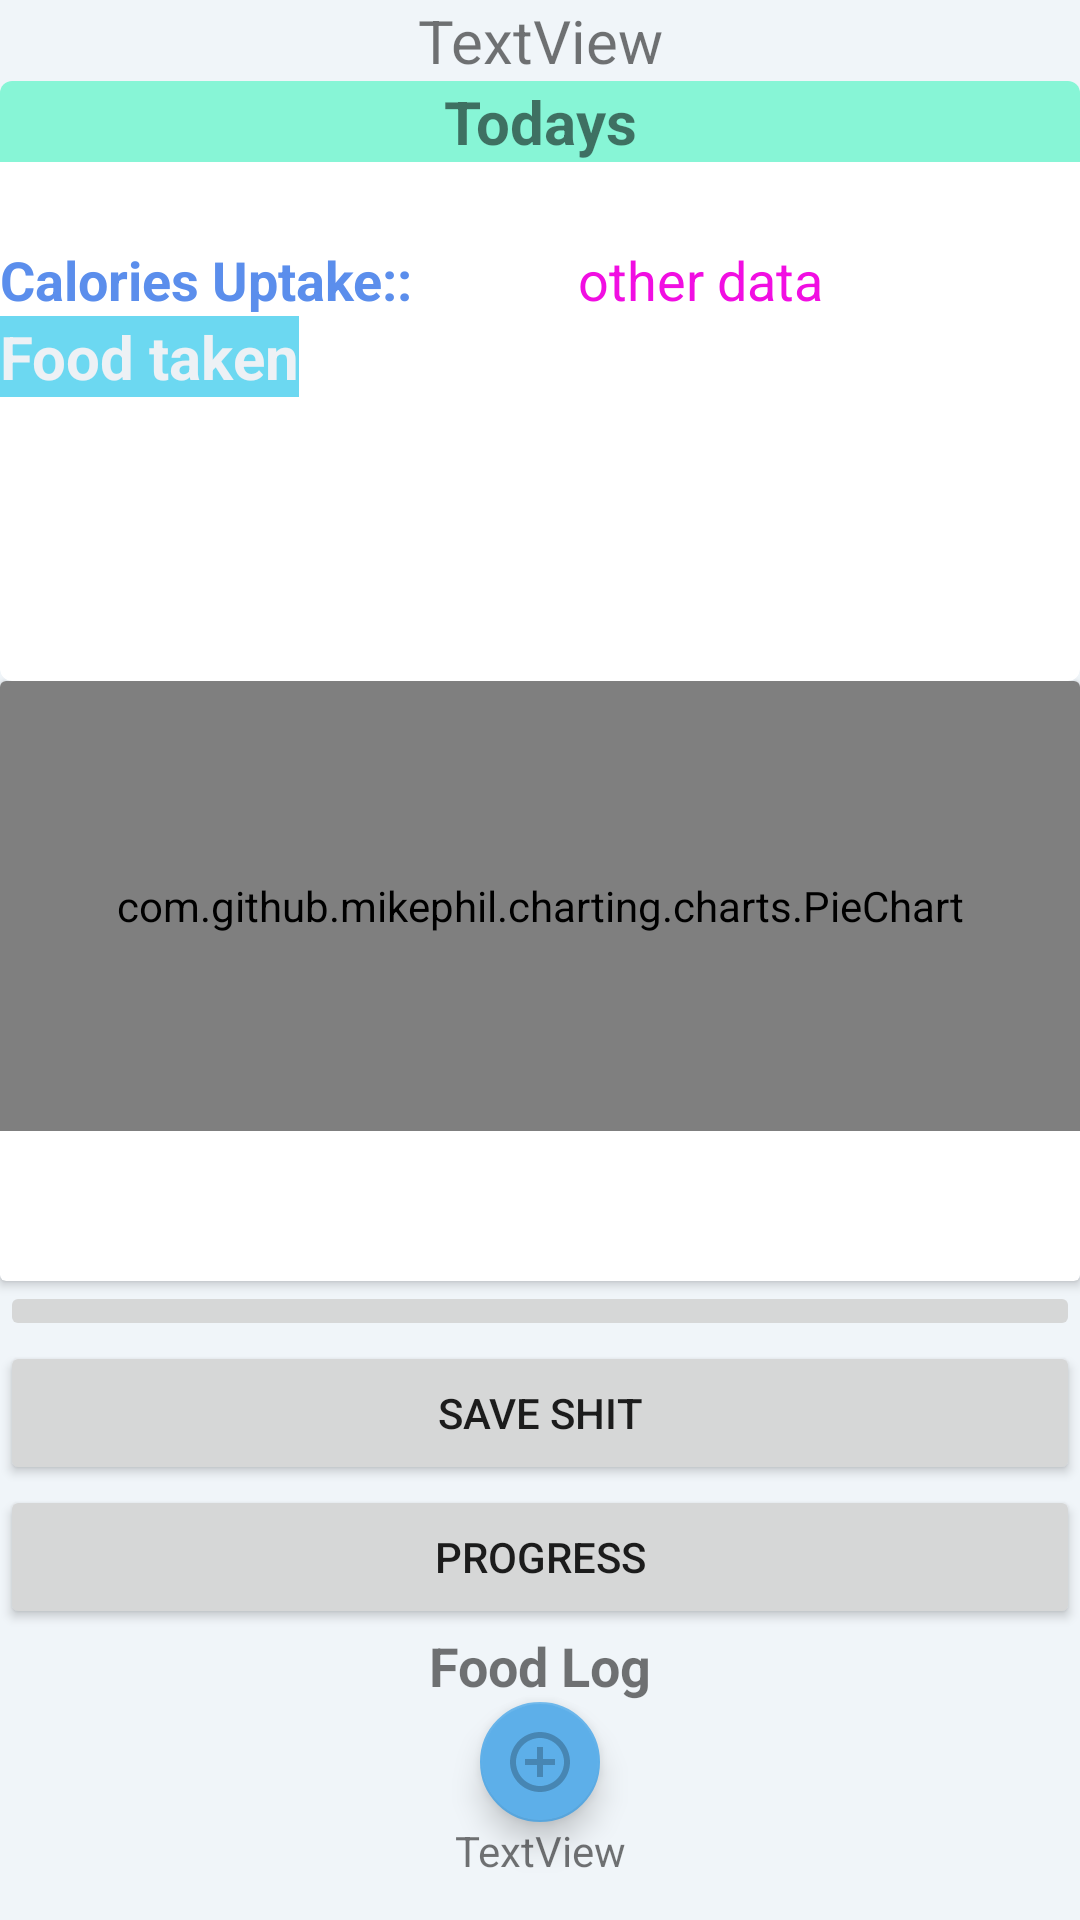

Here is an Android app screen rendered from its layout file. Give the layout XML and the strings, colors and styles it references.
<!-- AndroidManifest.xml: application theme AppTheme -->
<!-- res/layout/showcalo.xml -->
<?xml version="1.0" encoding="utf-8"?>
<ScrollView xmlns:android="http://schemas.android.com/apk/res/android"
    android:layout_width="fill_parent"
    android:layout_height="fill_parent"
    xmlns:app="http://schemas.android.com/apk/res-auto"
    android:fitsSystemWindows="false"
    android:background="#f0f5f9">
<LinearLayout xmlns:android="http://schemas.android.com/apk/res/android"
    xmlns:app="http://schemas.android.com/apk/res-auto"
    android:orientation="vertical" android:layout_width="match_parent"
    android:layout_height="match_parent">



        <TextView
            android:id="@+id/tvcalo"
            android:layout_width="match_parent"
            android:layout_height="wrap_content"
            android:text="TextView"
            android:gravity="center"
            android:textSize="20sp"
            />

    


    <android.support.v7.widget.CardView
        android:id="@+id/card_view"
        android:layout_width="match_parent"
        android:layout_height="200dp"
        android:layout_gravity="center"
        android:background="#99d9f2"
        app:cardCornerRadius="4dp">

        <LinearLayout
            android:layout_width="match_parent"
            android:layout_height="wrap_content"
            android:orientation="vertical">

            <TextView
                android:id="@+id/info_text"
                android:layout_width="match_parent"
                android:layout_height="wrap_content"
                android:background="#87f5d6"
                android:gravity="center"
                android:text="Todays"
                android:textSize="20sp"
                android:textStyle="bold" />

            <TextView
                android:id="@+id/tvdisplay4"
                android:layout_width="match_parent"
                android:layout_height="wrap_content"
                android:gravity="center"
                android:text=""
                android:textSize="20sp" />

            <RelativeLayout
                android:layout_width="match_parent"
                android:layout_height="wrap_content">

                <TextView
                    android:id="@+id/tvdisplay1"
                    android:layout_width="wrap_content"
                    android:layout_height="wrap_content"
                    android:gravity="center"
                    android:text="Calories Uptake::"
                    android:textColor="#5b8eec"
                    android:textSize="18sp"
                    android:textStyle="bold" />

                <TextView
                    android:id="@+id/tvdisplay2"
                    android:layout_width="wrap_content"
                    android:layout_height="wrap_content"
                    android:layout_toRightOf="@+id/tvdisplay1"
                    android:gravity="center"
                    android:text="           "
                    android:textSize="20sp" />

                <TextView
                    android:id="@+id/tvdisplay"
                    android:layout_width="wrap_content"
                    android:layout_height="wrap_content"
                    android:layout_toRightOf="@+id/tvdisplay2"
                    android:gravity="center"
                    android:text="other data"
                    android:textColor="#f10ee2"
                    android:textSize="18sp" />


                <TextView
                    android:id="@+id/food_log"
                    android:layout_width="wrap_content"
                    android:layout_height="wrap_content"
                    android:layout_below="@+id/tvdisplay1"
                    android:clickable="true"
                    android:gravity="center"
                    android:onClick="showfood_log()"
                    android:text="Food taken"
                    android:background="#6cd8f1"
                    android:textColor="#edf1f5"
                    android:textSize="20sp"
                    android:textStyle="bold" />

            </RelativeLayout>

        </LinearLayout>


    </android.support.v7.widget.CardView>
    <android.support.v7.widget.CardView
        android:layout_width="match_parent"
        android:layout_height="200dp">

        
        <com.github.mikephil.charting.charts.PieChart
            android:id="@+id/chart1"
            android:layout_below="@+id/tvdisplay1"
            android:layout_width="match_parent"
            android:layout_height="150dp" />
    </android.support.v7.widget.CardView>

    <ImageButton
        android:id="@+id/btnAdd"
        android:layout_width="match_parent"
        android:layout_height="wrap_content"
        app:srcCompat="@drawable/add" />

    <Button
        android:id="@+id/save"
        android:layout_width="match_parent"
        android:layout_height="wrap_content"
        android:text="Save Shit" />

    <Button
        android:id="@+id/progress"
        android:layout_width="match_parent"
        android:layout_height="wrap_content"
        android:text="Progress" />


    <TextView
        android:id="@+id/tvfoodlog"
        android:layout_width="match_parent"
        android:layout_height="wrap_content"
        android:gravity="center"
        android:text="Food Log"
        android:textSize="18sp"
        android:textStyle="bold" />




    <android.support.design.widget.FloatingActionButton
        android:id="@+id/floatingActionButton"
        android:layout_width="wrap_content"
        android:layout_height="wrap_content"
        android:clickable="true"
        app:fabSize="mini"
        android:layout_gravity="center"
        app:srcCompat="@drawable/ic_add" />

    <TextView
        android:id="@+id/showjsondata"
        android:layout_width="match_parent"
        android:layout_height="wrap_content"
        android:gravity="center"
        android:text="TextView" />

</LinearLayout>
    </ScrollView>
<!-- resources referenced by this layout -->
<resources>
  <!-- drawable ic_add (drawable) -->
  <vector android:alpha="0.23" android:height="24dp"
      android:viewportHeight="24.0" android:viewportWidth="24.0"
      android:width="24dp" xmlns:android="http://schemas.android.com/apk/res/android">
      <path android:fillColor="#FF000000" android:pathData="M13,7h-2v4L7,11v2h4v4h2v-4h4v-2h-4L13,7zM12,2C6.48,2 2,6.48 2,12s4.48,10 10,10 10,-4.48 10,-10S17.52,2 12,2zM12,20c-4.41,0 -8,-3.59 -8,-8s3.59,-8 8,-8 8,3.59 8,8 -3.59,8 -8,8z"/>
  </vector>
  <style name="AppTheme" parent="Theme.AppCompat.Light.DarkActionBar">
          
          <item name="colorPrimary">@color/colorPrimary</item>
          <item name="colorPrimaryDark">@color/colorPrimaryDark</item>
          <item name="colorAccent">@color/colorAccent</item>
      </style>
  <color name="colorPrimary">#45c2e9</color>
  <color name="colorPrimaryDark">#5bacd1</color>
  <color name="colorAccent">#5dafe9</color>
</resources>
